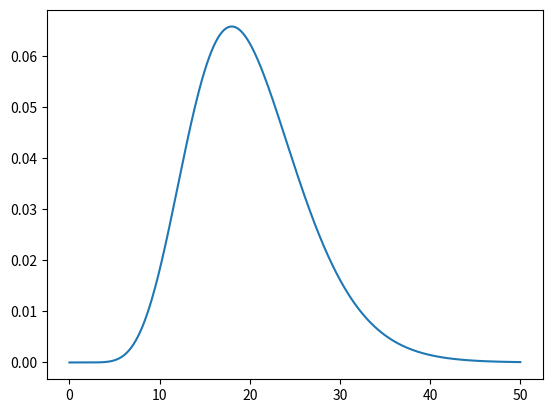

Reproduce this figure in Python.
from numpy import arange
from matplotlib import pyplot
from scipy.stats import chi2

sample_space = arange(0, 50, 0.01)
dof = 20

pdf = chi2.pdf(sample_space, dof)

pyplot.plot(sample_space, pdf)
pyplot.show()
